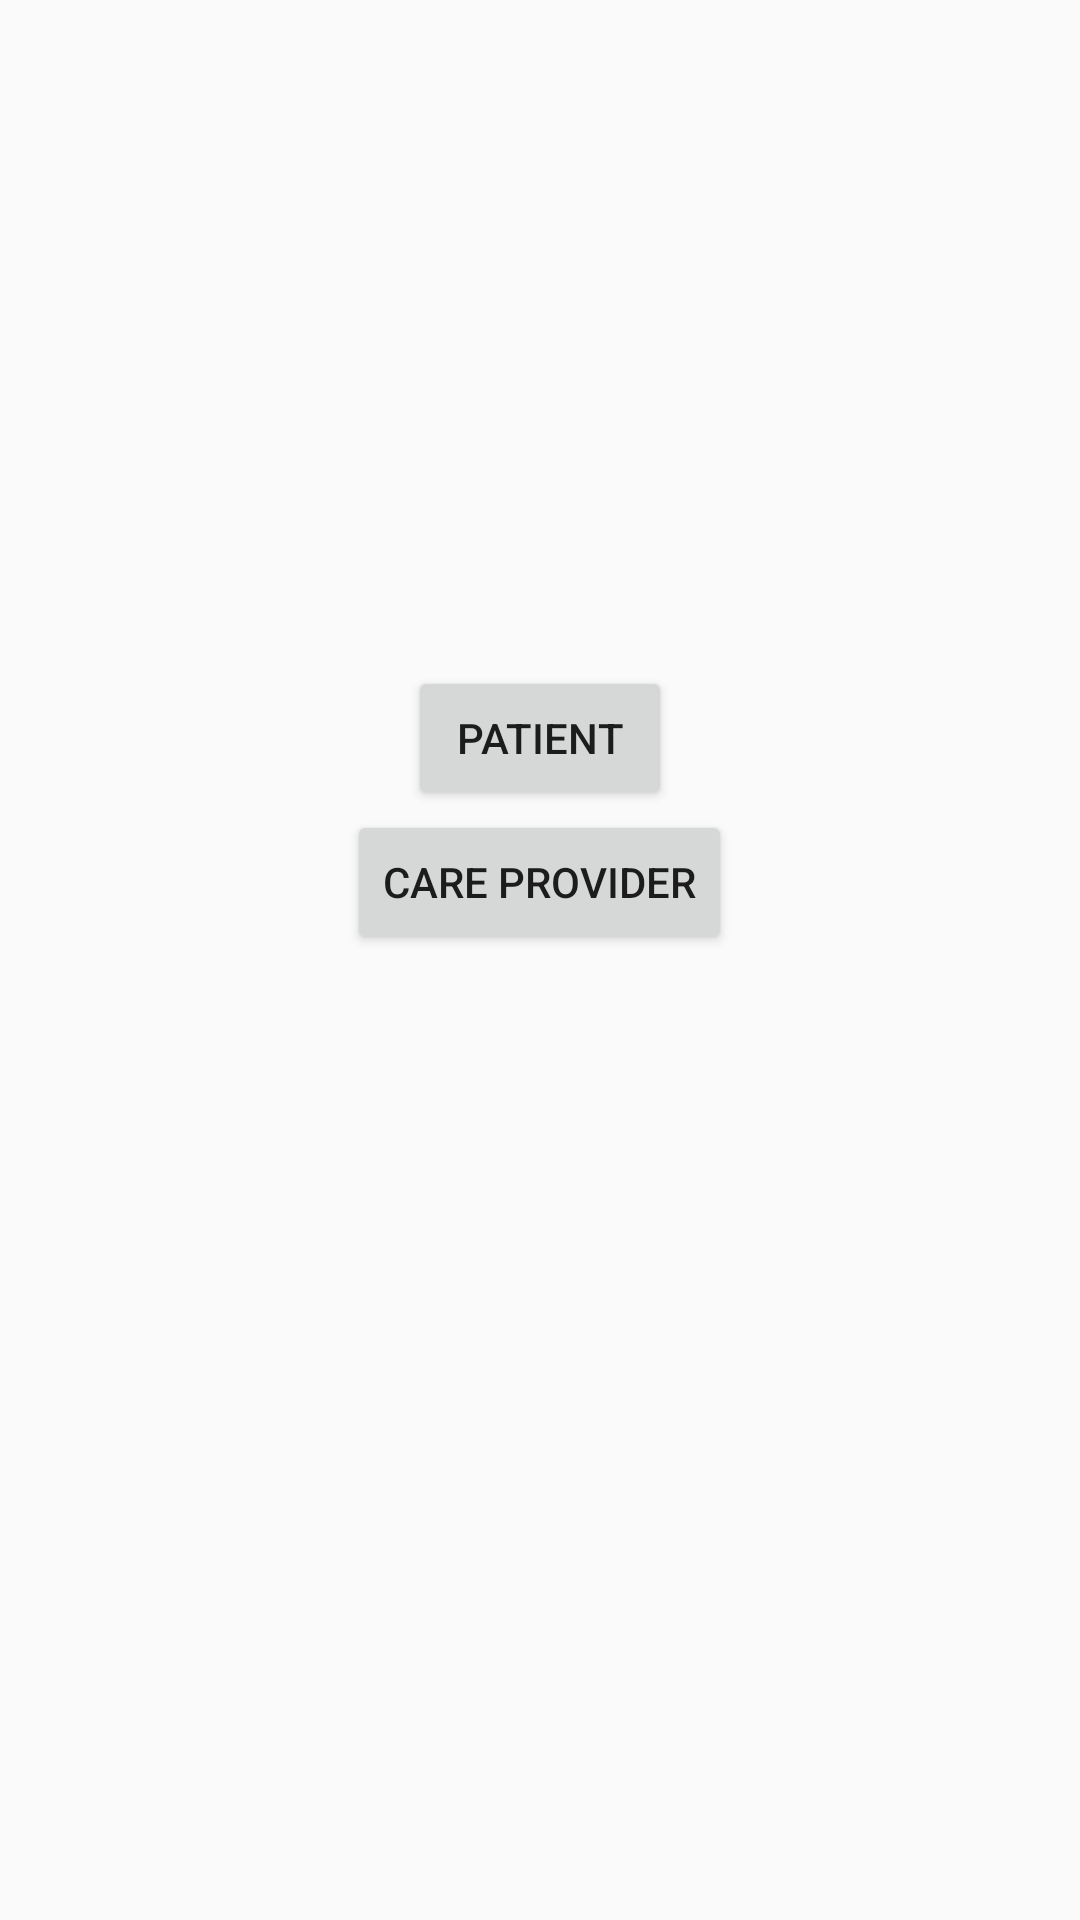

This screen was rendered from an Android layout file. Write that file and the resources it references.
<!-- AndroidManifest.xml: application theme AppTheme -->
<!-- res/layout/activity_main.xml -->
<?xml version="1.0" encoding="utf-8"?>
<RelativeLayout
    xmlns:android="http://schemas.android.com/apk/res/android"
    xmlns:tools="http://schemas.android.com/tools"
    android:layout_width="match_parent"
    android:layout_height="match_parent"
    android:paddingLeft="@dimen/activity_horizontal_margin"
    android:paddingRight="@dimen/activity_horizontal_margin"
    android:paddingTop="@dimen/activity_vertical_margin"
    android:paddingBottom="@dimen/activity_vertical_margin"
    tools:context="com.example.idan.lungup.MainActivity">

    <Button
        android:text="Care Provider"
        android:layout_width="wrap_content"
        android:layout_height="wrap_content"
        android:id="@+id/cp_btn"
        android:layout_below="@+id/pat_btn"
        android:layout_centerHorizontal="true" />

    <Button
        android:text="Patient"
        android:layout_width="wrap_content"
        android:layout_height="wrap_content"
        android:id="@+id/pat_btn"
        android:layout_marginTop="222dp"
        android:layout_alignParentTop="true"
        android:layout_centerHorizontal="true" />
</RelativeLayout>
<!-- resources referenced by this layout -->
<resources>
  <style name="AppTheme" parent="Theme.AppCompat.Light.NoActionBar">
          
          <item name="colorPrimary">@color/colorPrimary</item>
          <item name="colorPrimaryDark">@color/colorPrimaryDark</item>
          <item name="colorAccent">@color/colorAccent</item>
      </style>
  <!-- not gathered from this repository: default colours our renderer supplied (Android Studio template values) -->
  <color name="colorPrimary">#FF6200EE</color>
  <color name="colorPrimaryDark">#FF3700B3</color>
  <color name="colorAccent">#FF03DAC5</color>
</resources>
